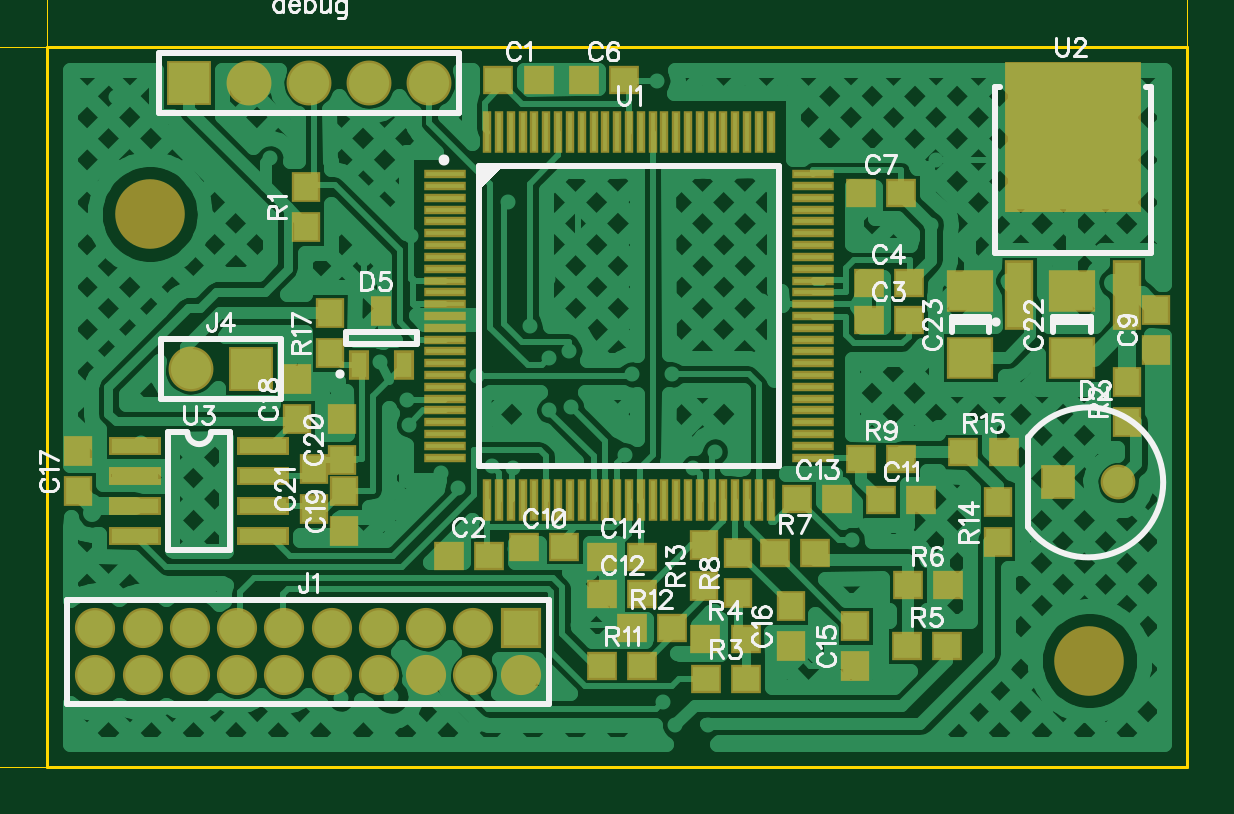
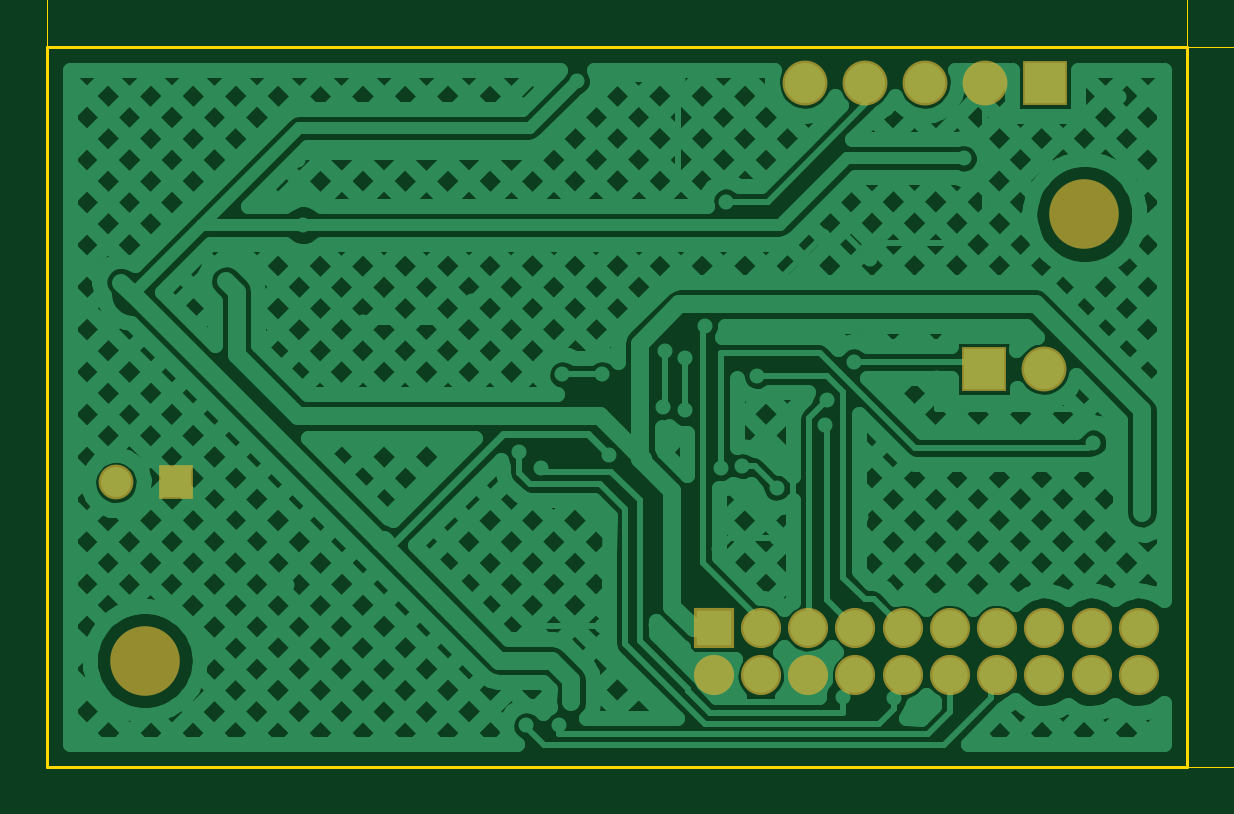
Circuit board: 8 layer files. Board 55.7 x 34.5 mm.
- outline: BoardOutline.gbr (195 bytes)
- bottom_copper: Bottom.gbr (20983 bytes)
- bottom_mask: BottomMask.gbr (620 bytes)
- top_copper: Top.gbr (31847 bytes)
- outline: TopDimension.gbr (1810 bytes)
- top_mask: TopMask.gbr (2996 bytes)
- paste: TopPaste.gbr (2487 bytes)
- top_silk: TopSilk.gbr (20311 bytes)

=== outline: BoardOutline.gbr ===
G04 DipTrace 2.4.0.2*
%INBoardOutline.gbr*%
%MOIN*%
%ADD11C,0.0055*%
%FSLAX44Y44*%
G04*
G70*
G90*
G75*
G01*
%LNBoardOutline*%
%LPD*%
X3937Y3937D2*
D11*
X22937D1*
Y15937D1*
X3937D1*
Y3937D1*
M02*

=== bottom_copper: Bottom.gbr (20983 bytes, source omitted) ===
=== bottom_mask: BottomMask.gbr ===
G04 DipTrace 2.4.0.2*
%INBottomMask.gbr*%
%MOIN*%
%ADD27R,0.0669X0.0669*%
%ADD28C,0.0669*%
%ADD38C,0.116*%
%ADD57C,0.0748*%
%ADD58R,0.0748X0.0748*%
%ADD61R,0.0579X0.0579*%
%ADD63C,0.0579*%
%FSLAX44Y44*%
G04*
G70*
G90*
G75*
G01*
%LNBotMask*%
%LPD*%
D63*
X21787Y8677D3*
D61*
X20787D3*
D58*
X6307Y15337D3*
D57*
X7307D3*
X8307D3*
X9307D3*
X10307D3*
D27*
X11827Y6247D3*
D28*
X11040D3*
X10252D3*
X9465D3*
X8677D3*
X7890D3*
X7103D3*
X6315D3*
X5528D3*
X4740D3*
Y5460D3*
X5528D3*
X6315D3*
X7103D3*
X7890D3*
X8677D3*
X9465D3*
X10252D3*
X11040D3*
X11827D3*
D58*
X7327Y10567D3*
D57*
X6327D3*
D38*
X21307Y5707D3*
X5647Y13147D3*
M02*

=== top_copper: Top.gbr (31847 bytes, source omitted) ===
=== outline: TopDimension.gbr ===
G04 DipTrace 2.4.0.2*
%INTopDimension.gbr*%
%MOIN*%
%ADD13C,0.0014*%
%ADD70C,0.0062*%
%FSLAX44Y44*%
G04*
G70*
G90*
G75*
G01*
%LNTopDimension*%
%LPD*%
X3937Y15937D2*
D13*
Y17154D1*
X22937Y15937D2*
Y17154D1*
X13437Y16957D2*
X4331D1*
G36*
X3937D2*
X4331Y17036D1*
Y16878D1*
X3937Y16957D1*
G37*
X13437D2*
D13*
X22543D1*
G36*
X22937D2*
X22543Y16878D1*
Y17036D1*
X22937Y16957D1*
G37*
X3937Y15937D2*
D13*
X1340D1*
X3937Y3937D2*
X1340D1*
X1537Y9937D2*
Y15543D1*
G36*
Y15937D2*
X1616Y15543D1*
X1458D1*
X1537Y15937D1*
G37*
Y9937D2*
D13*
Y4331D1*
G36*
Y3937D2*
X1458Y4331D1*
X1616D1*
X1537Y3937D1*
G37*
X12710Y17404D2*
D70*
X12749Y17424D1*
X12806Y17481D1*
Y17079D1*
X12949Y17118D2*
X12930Y17098D1*
X12949Y17079D1*
X12968Y17098D1*
X12949Y17118D1*
X13341Y17347D2*
X13321Y17290D1*
X13283Y17251D1*
X13226Y17232D1*
X13207D1*
X13149Y17251D1*
X13111Y17290D1*
X13092Y17347D1*
Y17366D1*
X13111Y17424D1*
X13149Y17462D1*
X13207Y17481D1*
X13226D1*
X13283Y17462D1*
X13321Y17424D1*
X13341Y17347D1*
Y17251D1*
X13321Y17156D1*
X13283Y17098D1*
X13226Y17079D1*
X13188D1*
X13130Y17098D1*
X13111Y17137D1*
X13853Y17481D2*
X13872Y17462D1*
X13891Y17481D1*
X13872Y17500D1*
X13853Y17481D1*
X13872Y17347D2*
Y17079D1*
X14015Y17347D2*
Y17079D1*
Y17271D2*
X14072Y17328D1*
X14111Y17347D1*
X14168D1*
X14206Y17328D1*
X14225Y17271D1*
Y17079D1*
X1090Y9201D2*
X1070Y9239D1*
X1013Y9297D1*
X1415D1*
X1376Y9439D2*
X1396Y9420D1*
X1415Y9439D1*
X1396Y9459D1*
X1376Y9439D1*
X1109Y9602D2*
X1090D1*
X1051Y9621D1*
X1032Y9640D1*
X1013Y9678D1*
Y9755D1*
X1032Y9793D1*
X1051Y9812D1*
X1090Y9831D1*
X1128D1*
X1166Y9812D1*
X1223Y9774D1*
X1415Y9582D1*
Y9850D1*
X1013Y10363D2*
X1032Y10382D1*
X1013Y10401D1*
X994Y10382D1*
X1013Y10363D1*
X1147Y10382D2*
X1415D1*
X1147Y10525D2*
X1415D1*
X1223D2*
X1166Y10582D1*
X1147Y10620D1*
Y10677D1*
X1166Y10716D1*
X1223Y10735D1*
X1415D1*
M02*

=== top_mask: TopMask.gbr ===
G04 DipTrace 2.4.0.2*
%INTopMask.gbr*%
%MOIN*%
%ADD27R,0.0669X0.0669*%
%ADD28C,0.0669*%
%ADD38C,0.116*%
%ADD44R,0.0787X0.0709*%
%ADD46R,0.0866X0.0315*%
%ADD47R,0.0709X0.0157*%
%ADD48R,0.2264X0.25*%
%ADD50R,0.0472X0.1161*%
%ADD52R,0.0157X0.0709*%
%ADD57C,0.0748*%
%ADD58R,0.0748X0.0748*%
%ADD59R,0.0335X0.0492*%
%ADD61R,0.0579X0.0579*%
%ADD63C,0.0579*%
%ADD65R,0.0472X0.0512*%
%ADD67R,0.0512X0.0472*%
%FSLAX44Y44*%
G04*
G70*
G90*
G75*
G01*
%LNTopMask*%
%LPD*%
D67*
X12125Y15375D3*
X11456D3*
X10627Y7447D3*
X11296D3*
X17625Y11375D3*
X18295D3*
X17625Y12000D3*
X18295D3*
X12875Y15375D3*
X13544D3*
X17500Y13500D3*
X18170D3*
D65*
X22417Y11557D3*
Y10888D3*
D67*
X11887Y7597D3*
X12556D3*
X18501Y8375D3*
X17831D3*
X13188Y6812D3*
X13857D3*
X17107Y8407D3*
X16438D3*
X13188Y7437D3*
X13857D3*
D65*
X17407Y5617D3*
Y6286D3*
X16327Y5947D3*
Y6616D3*
X4447Y8527D3*
Y9196D3*
X8107Y9727D3*
Y10396D3*
X8887Y7867D3*
Y8536D3*
X8857Y9727D3*
Y9058D3*
X8377Y8227D3*
Y8896D3*
D63*
X21787Y8677D3*
D61*
X20787D3*
D59*
X9127Y10627D3*
X9875D3*
X9501Y11533D3*
D58*
X6307Y15337D3*
D57*
X7307D3*
X8307D3*
X9307D3*
X10307D3*
D27*
X11827Y6247D3*
D28*
X11040D3*
X10252D3*
X9465D3*
X8677D3*
X7890D3*
X7103D3*
X6315D3*
X5528D3*
X4740D3*
Y5460D3*
X5528D3*
X6315D3*
X7103D3*
X7890D3*
X8677D3*
X9465D3*
X10252D3*
X11040D3*
X11827D3*
D58*
X7327Y10567D3*
D57*
X6327D3*
D65*
X8257Y12937D3*
Y13606D3*
X21938Y9687D3*
Y10356D3*
D67*
X14917Y5407D3*
X15586D3*
X15577Y6067D3*
X14908D3*
X18937Y5947D3*
X18268D3*
X18277Y6967D3*
X18946D3*
X16063Y7499D3*
X16732D3*
D65*
X15457Y7507D3*
Y6838D3*
D67*
X17500Y9062D3*
X18170D3*
X13188Y5624D3*
X13857D3*
X14347Y6247D3*
X13678D3*
D65*
X14887Y7627D3*
Y6958D3*
X19777Y7687D3*
Y8356D3*
D67*
X19207Y9187D3*
X19876D3*
D65*
X8647Y11497D3*
Y10828D3*
D47*
X10562Y13813D3*
Y13616D3*
Y13419D3*
Y13222D3*
Y13025D3*
Y12828D3*
Y12631D3*
Y12435D3*
Y12238D3*
Y12041D3*
Y11844D3*
Y11647D3*
Y11450D3*
Y11254D3*
Y11057D3*
Y10860D3*
Y10663D3*
Y10466D3*
Y10269D3*
Y10072D3*
Y9876D3*
Y9679D3*
Y9482D3*
Y9285D3*
Y9088D3*
D52*
X11271Y8380D3*
X11468D3*
X11665D3*
X11861D3*
X12058D3*
X12255D3*
X12452D3*
X12649D3*
X12846D3*
X13043D3*
X13239D3*
X13436D3*
X13633D3*
X13830D3*
X14027D3*
X14224D3*
X14421D3*
X14617D3*
X14814D3*
X15011D3*
X15208D3*
X15405D3*
X15602D3*
X15798D3*
X15995D3*
D47*
X16704Y9088D3*
Y9285D3*
Y9482D3*
Y9679D3*
Y9876D3*
Y10072D3*
Y10269D3*
Y10466D3*
Y10663D3*
Y10860D3*
Y11057D3*
Y11254D3*
Y11450D3*
Y11647D3*
Y11844D3*
Y12041D3*
Y12238D3*
Y12435D3*
Y12631D3*
Y12828D3*
Y13025D3*
Y13222D3*
Y13419D3*
Y13616D3*
Y13813D3*
D52*
X15995Y14521D3*
X15798D3*
X15602D3*
X15405D3*
X15208D3*
X15011D3*
X14814D3*
X14617D3*
X14421D3*
X14224D3*
X14027D3*
X13830D3*
X13633D3*
X13436D3*
X13239D3*
X13043D3*
X12846D3*
X12649D3*
X12452D3*
X12255D3*
X12058D3*
X11861D3*
X11665D3*
X11468D3*
X11271D3*
D50*
X20137Y11797D3*
X21932D3*
D48*
X21035Y14435D3*
D46*
X5407Y9277D3*
Y8777D3*
Y8277D3*
Y7777D3*
X7533D3*
Y8277D3*
Y8777D3*
Y9277D3*
D44*
X21012Y11860D3*
Y10757D3*
X19324Y11860D3*
Y10757D3*
D38*
X21307Y5707D3*
X5647Y13147D3*
M02*

=== paste: TopPaste.gbr ===
G04 DipTrace 2.4.0.2*
%INTopPaste.gbr*%
%MOIN*%
%ADD45R,0.063X0.0551*%
%ADD47R,0.0709X0.0157*%
%ADD49R,0.2106X0.2343*%
%ADD51R,0.0315X0.1004*%
%ADD53R,0.0X0.0551*%
%ADD54R,0.0551X0.0*%
%ADD60R,0.0177X0.0335*%
%ADD66R,0.0315X0.0354*%
%ADD68R,0.0354X0.0315*%
%FSLAX44Y44*%
G04*
G70*
G90*
G75*
G01*
%LNTopPaste*%
%LPD*%
D68*
X12125Y15375D3*
X11456D3*
X10627Y7447D3*
X11296D3*
X17625Y11375D3*
X18295D3*
X17625Y12000D3*
X18295D3*
X12875Y15375D3*
X13544D3*
X17500Y13500D3*
X18170D3*
D66*
X22417Y11557D3*
Y10888D3*
D68*
X11887Y7597D3*
X12556D3*
X18501Y8375D3*
X17831D3*
X13188Y6812D3*
X13857D3*
X17107Y8407D3*
X16438D3*
X13188Y7437D3*
X13857D3*
D66*
X17407Y5617D3*
Y6286D3*
X16327Y5947D3*
Y6616D3*
X4447Y8527D3*
Y9196D3*
X8107Y9727D3*
Y10396D3*
X8887Y7867D3*
Y8536D3*
X8857Y9727D3*
Y9058D3*
X8377Y8227D3*
Y8896D3*
D60*
X9127Y10627D3*
X9875D3*
X9501Y11533D3*
D66*
X8257Y12937D3*
Y13606D3*
X21938Y9687D3*
Y10356D3*
D68*
X14917Y5407D3*
X15586D3*
X15577Y6067D3*
X14908D3*
X18937Y5947D3*
X18268D3*
X18277Y6967D3*
X18946D3*
X16063Y7499D3*
X16732D3*
D66*
X15457Y7507D3*
Y6838D3*
D68*
X17500Y9062D3*
X18170D3*
X13188Y5624D3*
X13857D3*
X14347Y6247D3*
X13678D3*
D66*
X14887Y7627D3*
Y6958D3*
X19777Y7687D3*
Y8356D3*
D68*
X19207Y9187D3*
X19876D3*
D66*
X8647Y11497D3*
Y10828D3*
D54*
X10562Y13813D3*
Y13616D3*
Y13419D3*
Y13222D3*
Y13025D3*
Y12828D3*
Y12631D3*
Y12435D3*
Y12238D3*
Y12041D3*
Y11844D3*
Y11647D3*
Y11450D3*
Y11254D3*
Y11057D3*
Y10860D3*
Y10663D3*
Y10466D3*
Y10269D3*
Y10072D3*
Y9876D3*
Y9679D3*
Y9482D3*
Y9285D3*
Y9088D3*
D53*
X11271Y8380D3*
X11468D3*
X11665D3*
X11861D3*
X12058D3*
X12255D3*
X12452D3*
X12649D3*
X12846D3*
X13043D3*
X13239D3*
X13436D3*
X13633D3*
X13830D3*
X14027D3*
X14224D3*
X14421D3*
X14617D3*
X14814D3*
X15011D3*
X15208D3*
X15405D3*
X15602D3*
X15798D3*
X15995D3*
D54*
X16704Y9088D3*
Y9285D3*
Y9482D3*
Y9679D3*
Y9876D3*
Y10072D3*
Y10269D3*
Y10466D3*
Y10663D3*
Y10860D3*
Y11057D3*
Y11254D3*
Y11450D3*
Y11647D3*
Y11844D3*
Y12041D3*
Y12238D3*
Y12435D3*
Y12631D3*
Y12828D3*
Y13025D3*
Y13222D3*
Y13419D3*
Y13616D3*
Y13813D3*
D53*
X15995Y14521D3*
X15798D3*
X15602D3*
X15405D3*
X15208D3*
X15011D3*
X14814D3*
X14617D3*
X14421D3*
X14224D3*
X14027D3*
X13830D3*
X13633D3*
X13436D3*
X13239D3*
X13043D3*
X12846D3*
X12649D3*
X12452D3*
X12255D3*
X12058D3*
X11861D3*
X11665D3*
X11468D3*
X11271D3*
D51*
X20137Y11797D3*
X21932D3*
D49*
X21035Y14435D3*
D47*
X5407Y9277D3*
Y8777D3*
Y8277D3*
Y7777D3*
X7533D3*
Y8277D3*
Y8777D3*
Y9277D3*
D45*
X21012Y11860D3*
Y10757D3*
X19324Y11860D3*
Y10757D3*
M02*

=== top_silk: TopSilk.gbr (20311 bytes, source omitted) ===
